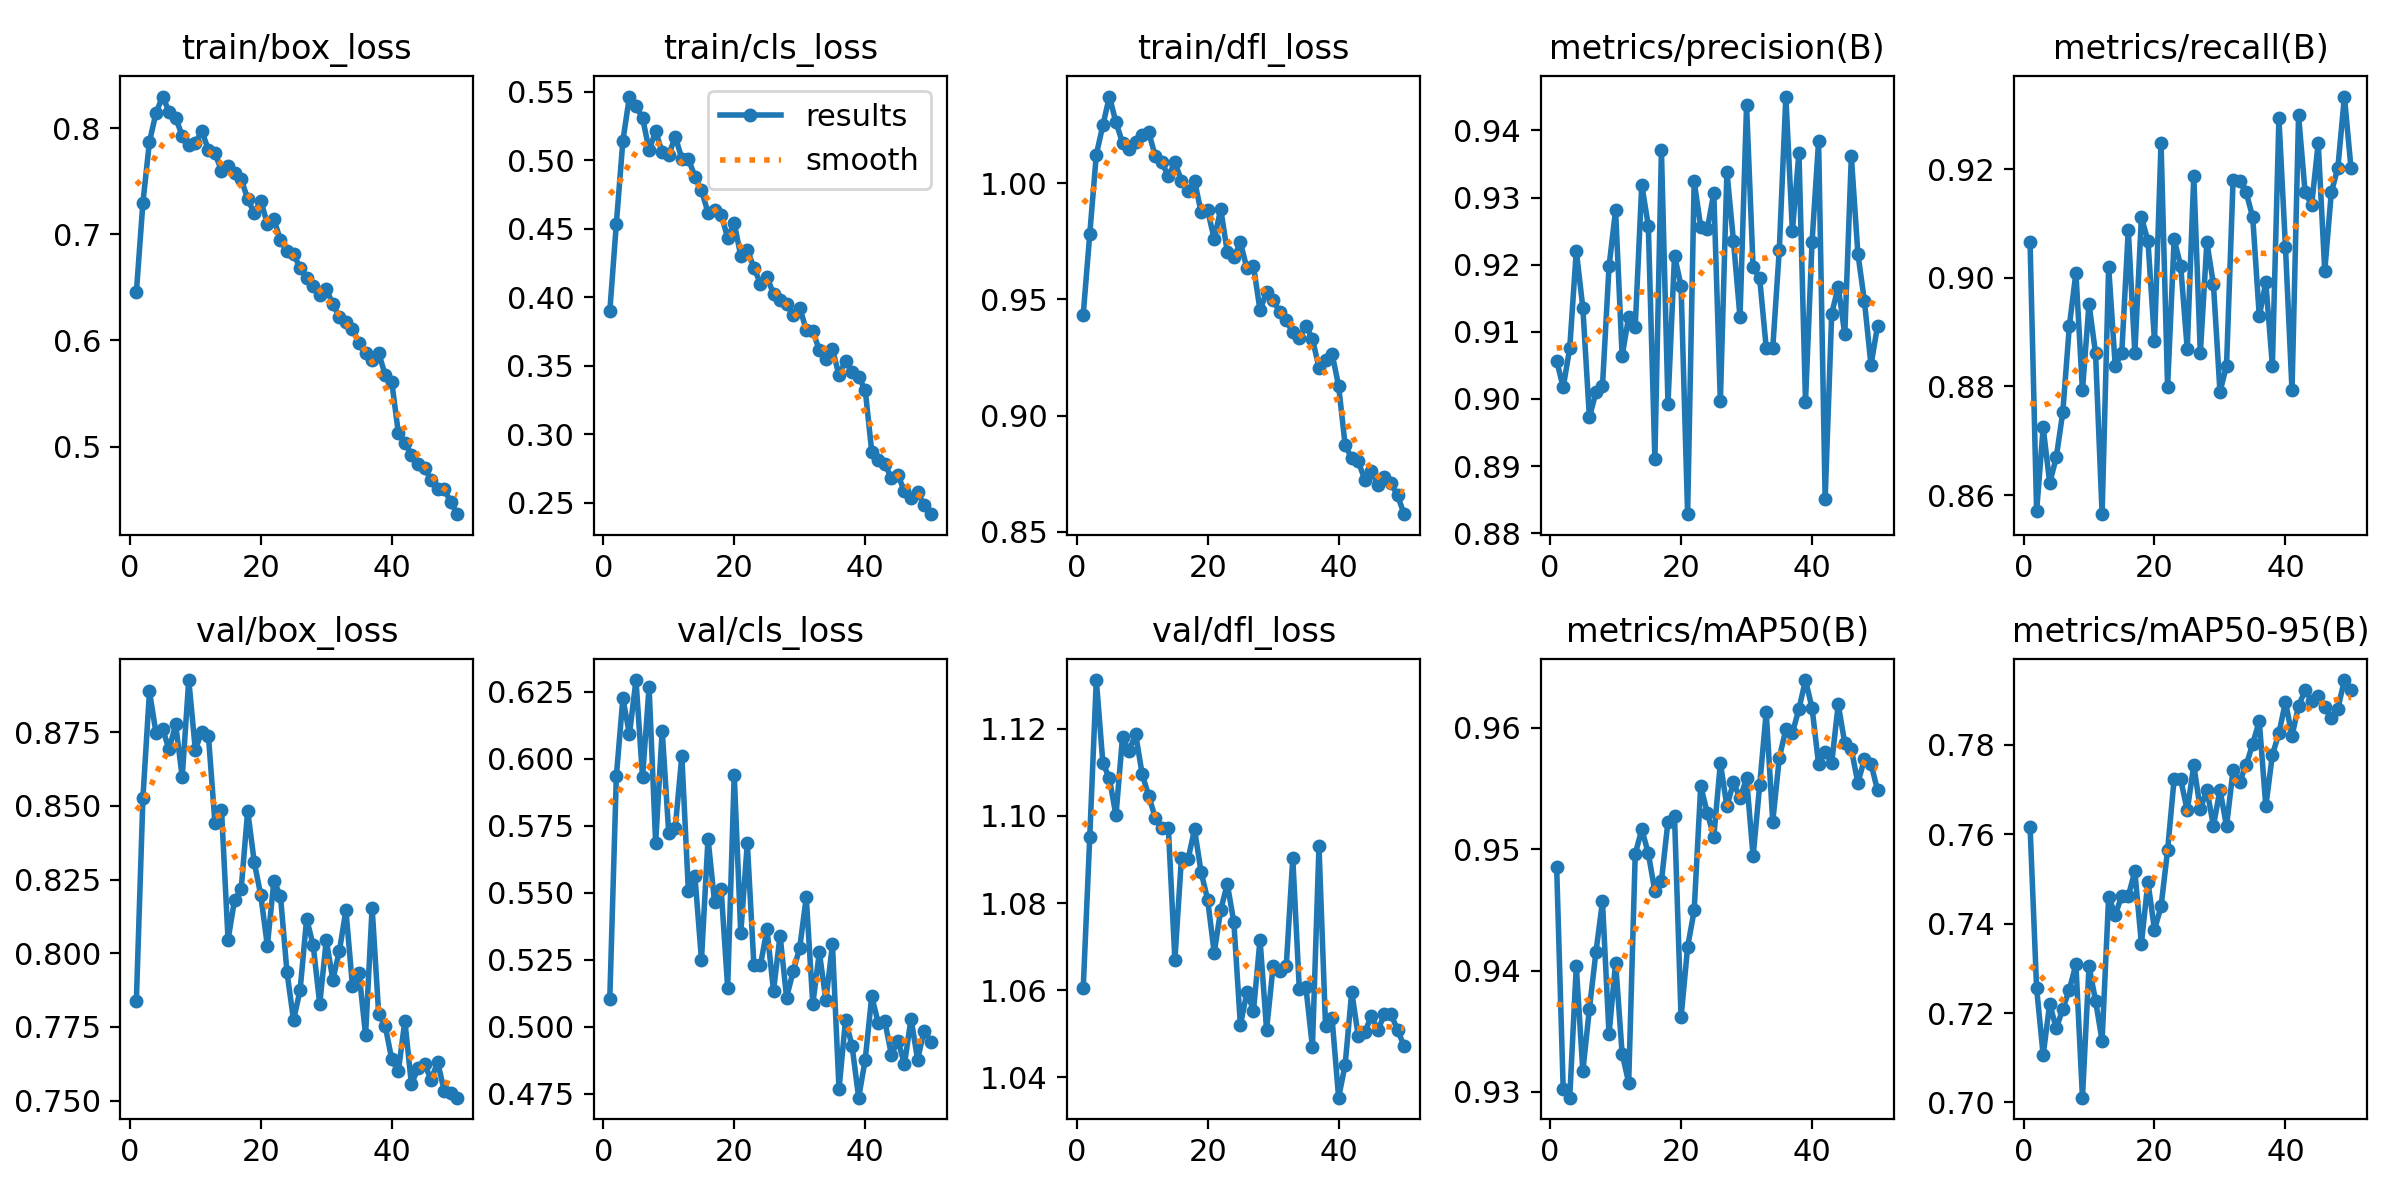

Data behind this chart, as committed beside it:
epoch, train/box_loss, train/cls_loss, train/dfl_loss, metrics/precision(B), metrics/recall(B), metrics/mAP50(B), metrics/mAP50-95(B), val/box_loss, val/cls_loss, val/dfl_loss, lr/pg0, lr/pg1, lr/pg2
1, 0.6454, 0.3895, 0.9435, 0.9057, 0.9066, 0.9486, 0.7617, 0.7839, 0.5103, 1.06, 0.0006594, 0.0006594, 0.0006594
2, 0.7299, 0.4535, 0.9782, 0.9017, 0.857, 0.9302, 0.7255, 0.8527, 0.5935, 1.095, 0.0013, 0.0013, 0.0013
3, 0.7874, 0.5142, 1.012, 0.9076, 0.8724, 0.9295, 0.7106, 0.8888, 0.6226, 1.131, 0.001914, 0.001914, 0.001914
4, 0.8144, 0.5464, 1.025, 0.9221, 0.8622, 0.9404, 0.7221, 0.8747, 0.6092, 1.112, 0.001881, 0.001881, 0.001881
5, 0.8299, 0.5393, 1.037, 0.9136, 0.8669, 0.9317, 0.7166, 0.8762, 0.6294, 1.109, 0.001881, 0.001881, 0.001881
6, 0.8157, 0.5309, 1.026, 0.8973, 0.8753, 0.9368, 0.7209, 0.8691, 0.5931, 1.1, 0.001842, 0.001842, 0.001842
7, 0.8099, 0.5073, 1.018, 0.901, 0.8911, 0.9415, 0.7252, 0.8777, 0.6268, 1.118, 0.001802, 0.001802, 0.001802
8, 0.793, 0.5209, 1.015, 0.9019, 0.9009, 0.9457, 0.7309, 0.8598, 0.5686, 1.115, 0.001762, 0.001762, 0.001762
9, 0.7847, 0.5058, 1.018, 0.9197, 0.8793, 0.9347, 0.7011, 0.8927, 0.6106, 1.119, 0.001723, 0.001723, 0.001723
10, 0.7865, 0.5038, 1.021, 0.9281, 0.8952, 0.9407, 0.7305, 0.8691, 0.5723, 1.11, 0.001683, 0.001683, 0.001683
11, 0.7974, 0.5171, 1.022, 0.9064, 0.8861, 0.9332, 0.7228, 0.8752, 0.5743, 1.105, 0.001644, 0.001644, 0.001644
12, 0.7797, 0.501, 1.012, 0.9122, 0.8565, 0.9308, 0.7138, 0.8739, 0.6011, 1.1, 0.001604, 0.001604, 0.001604
13, 0.7764, 0.501, 1.009, 0.9108, 0.9021, 0.9496, 0.7461, 0.8442, 0.5506, 1.097, 0.001564, 0.001564, 0.001564
14, 0.76, 0.4877, 1.003, 0.9319, 0.8838, 0.9516, 0.7419, 0.8488, 0.5561, 1.097, 0.001525, 0.001525, 0.001525
15, 0.7642, 0.4779, 1.009, 0.9258, 0.8861, 0.9497, 0.7462, 0.8046, 0.5251, 1.067, 0.001485, 0.001485, 0.001485
16, 0.7575, 0.4617, 1.001, 0.891, 0.9089, 0.9465, 0.7462, 0.8181, 0.5702, 1.09, 0.001446, 0.001446, 0.001446
17, 0.7521, 0.4637, 0.9966, 0.937, 0.8861, 0.9474, 0.7517, 0.8217, 0.5465, 1.09, 0.001406, 0.001406, 0.001406
18, 0.7334, 0.46, 1.001, 0.8993, 0.9112, 0.9523, 0.7355, 0.8484, 0.5515, 1.097, 0.001366, 0.001366, 0.001366
19, 0.72, 0.4435, 0.9876, 0.9213, 0.9068, 0.9527, 0.7494, 0.8309, 0.5146, 1.087, 0.001327, 0.001327, 0.001327
20, 0.7317, 0.454, 0.9884, 0.9169, 0.8884, 0.9361, 0.7386, 0.8197, 0.5941, 1.081, 0.001287, 0.001287, 0.001287
21, 0.7101, 0.4301, 0.9761, 0.8828, 0.9248, 0.9419, 0.7439, 0.8026, 0.5348, 1.069, 0.001248, 0.001248, 0.001248
22, 0.7141, 0.4345, 0.9889, 0.9324, 0.8799, 0.945, 0.7564, 0.8244, 0.5686, 1.078, 0.001208, 0.001208, 0.001208
23, 0.6948, 0.4215, 0.9705, 0.9256, 0.9071, 0.9552, 0.7724, 0.8196, 0.5232, 1.084, 0.001168, 0.001168, 0.001168
24, 0.684, 0.4098, 0.9681, 0.9253, 0.9022, 0.953, 0.7723, 0.7935, 0.5229, 1.076, 0.001129, 0.001129, 0.001129
25, 0.6812, 0.4148, 0.9746, 0.9307, 0.8869, 0.951, 0.7653, 0.7773, 0.5363, 1.052, 0.001089, 0.001089, 0.001089
26, 0.6686, 0.4021, 0.9634, 0.8996, 0.9188, 0.9571, 0.7754, 0.7874, 0.5134, 1.06, 0.00105, 0.00105, 0.00105
27, 0.6593, 0.3978, 0.9644, 0.9339, 0.8861, 0.9535, 0.7656, 0.8116, 0.534, 1.055, 0.00101, 0.00101, 0.00101
28, 0.6515, 0.3946, 0.9453, 0.9235, 0.9066, 0.9555, 0.77, 0.8027, 0.5109, 1.072, 0.0009704, 0.0009704, 0.0009704
29, 0.6427, 0.3871, 0.9534, 0.9122, 0.8988, 0.9542, 0.7619, 0.7827, 0.5207, 1.051, 0.0009308, 0.0009308, 0.0009308
30, 0.6485, 0.3923, 0.9497, 0.9437, 0.879, 0.9558, 0.77, 0.8044, 0.5294, 1.065, 0.0008912, 0.0008912, 0.0008912
31, 0.6342, 0.376, 0.9446, 0.9196, 0.8838, 0.9494, 0.7618, 0.7911, 0.5483, 1.064, 0.0008516, 0.0008516, 0.0008516
32, 0.6225, 0.3752, 0.941, 0.918, 0.918, 0.9553, 0.7744, 0.8007, 0.5084, 1.065, 0.000812, 0.000812, 0.000812
33, 0.617, 0.3612, 0.9359, 0.9076, 0.9178, 0.9613, 0.7718, 0.8146, 0.5277, 1.09, 0.0007724, 0.0007724, 0.0007724
34, 0.6109, 0.3547, 0.9335, 0.9076, 0.9157, 0.9523, 0.7755, 0.7888, 0.5099, 1.06, 0.0007328, 0.0007328, 0.0007328
35, 0.5977, 0.3619, 0.9387, 0.9222, 0.9112, 0.9575, 0.7803, 0.7934, 0.5307, 1.061, 0.0006932, 0.0006932, 0.0006932
36, 0.5885, 0.3429, 0.9331, 0.945, 0.8929, 0.9599, 0.7853, 0.7722, 0.4766, 1.047, 0.0006536, 0.0006536, 0.0006536
37, 0.5812, 0.3536, 0.9206, 0.925, 0.8992, 0.9596, 0.7663, 0.8155, 0.5026, 1.093, 0.000614, 0.000614, 0.000614
38, 0.5881, 0.3456, 0.9237, 0.9367, 0.8838, 0.9616, 0.7778, 0.7794, 0.4927, 1.052, 0.0005744, 0.0005744, 0.0005744
39, 0.5674, 0.3415, 0.9266, 0.8995, 0.9294, 0.9639, 0.7826, 0.7753, 0.4735, 1.054, 0.0005348, 0.0005348, 0.0005348
40, 0.561, 0.3324, 0.9128, 0.9234, 0.9056, 0.9617, 0.7896, 0.7639, 0.4876, 1.035, 0.0004952, 0.0004952, 0.0004952
41, 0.5129, 0.2871, 0.8872, 0.9384, 0.8793, 0.957, 0.7821, 0.7599, 0.5113, 1.043, 0.0004556, 0.0004556, 0.0004556
42, 0.5036, 0.2812, 0.8816, 0.8851, 0.9299, 0.958, 0.7887, 0.777, 0.5013, 1.06, 0.000416, 0.000416, 0.000416
43, 0.4925, 0.2782, 0.8803, 0.9127, 0.9157, 0.9571, 0.7923, 0.7555, 0.502, 1.049, 0.0003764, 0.0003764, 0.0003764
44, 0.4832, 0.2676, 0.8723, 0.9167, 0.9134, 0.9619, 0.7899, 0.7609, 0.4895, 1.05, 0.0003368, 0.0003368, 0.0003368
45, 0.48, 0.27, 0.8762, 0.9096, 0.9248, 0.9587, 0.7909, 0.7624, 0.4948, 1.054, 0.0002972, 0.0002972, 0.0002972
46, 0.468, 0.2581, 0.8702, 0.9361, 0.9013, 0.9583, 0.7884, 0.757, 0.486, 1.051, 0.0002576, 0.0002576, 0.0002576
47, 0.4599, 0.2535, 0.8737, 0.9216, 0.9157, 0.9555, 0.7859, 0.763, 0.503, 1.054, 0.000218, 0.000218, 0.000218
48, 0.4597, 0.2576, 0.8709, 0.9146, 0.9203, 0.9574, 0.7881, 0.7534, 0.4877, 1.054, 0.0001784, 0.0001784, 0.0001784
49, 0.4479, 0.248, 0.8656, 0.905, 0.9334, 0.9571, 0.7945, 0.7524, 0.4985, 1.051, 0.0001388, 0.0001388, 0.0001388
50, 0.4362, 0.2415, 0.8575, 0.9109, 0.9203, 0.9549, 0.7924, 0.751, 0.4943, 1.047, 9.92e-05, 9.92e-05, 9.92e-05
